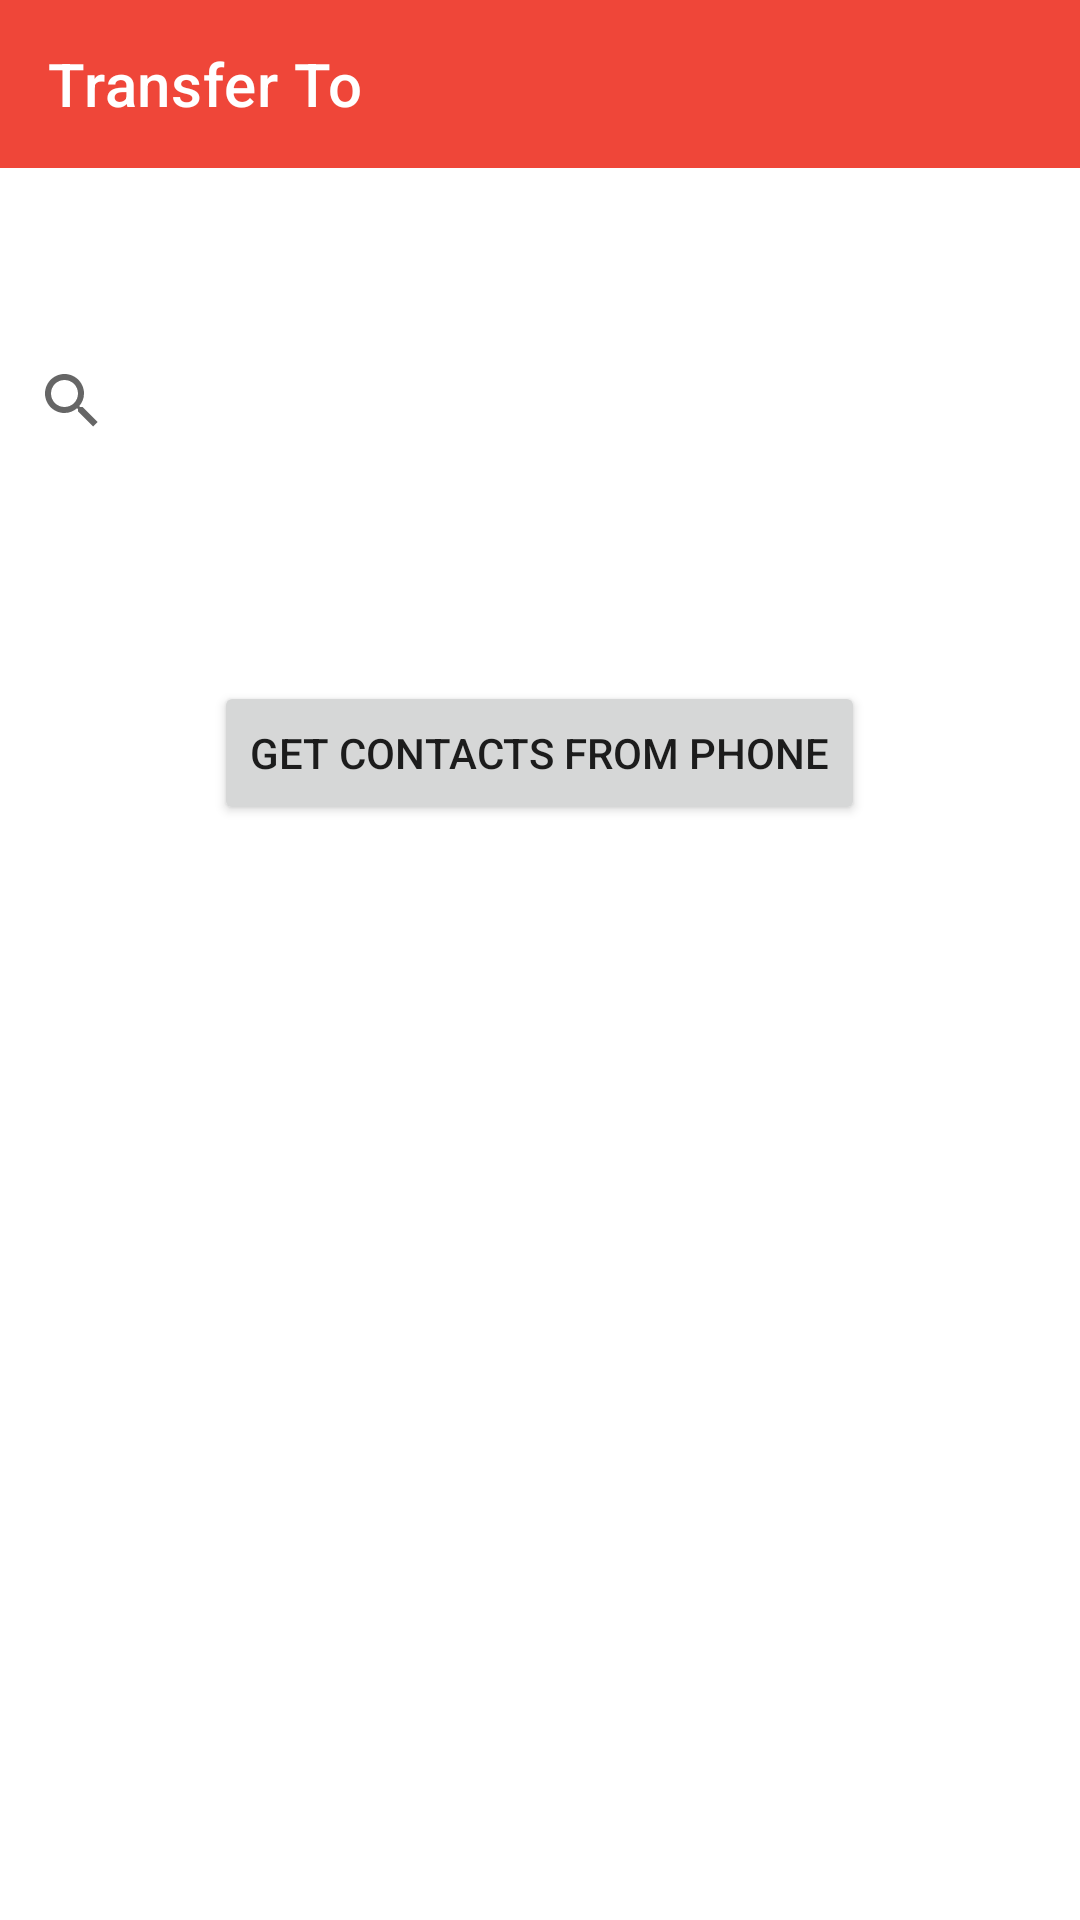

Write the Android layout XML for this screen, with the resource values it uses.
<!-- AndroidManifest.xml: application theme Theme.DoAn -->
<!-- res/layout/moneytransfer_contactlist.xml -->
<?xml version="1.0" encoding="utf-8"?>
<androidx.constraintlayout.widget.ConstraintLayout xmlns:android="http://schemas.android.com/apk/res/android"
    xmlns:app="http://schemas.android.com/apk/res-auto"
    xmlns:tools="http://schemas.android.com/tools"
    android:id="@+id/contactlistcl"
    android:layout_width="match_parent"
    android:layout_height="match_parent">


    <androidx.appcompat.widget.Toolbar
        android:id="@+id/transfertoolbar"
        android:layout_width="match_parent"
        android:layout_height="wrap_content"
        app:layout_constraintEnd_toEndOf="parent"
        app:layout_constraintStart_toStartOf="parent"
        app:layout_constraintTop_toTopOf="parent"
        app:title="Transfer To"
        android:background="@color/orange"
        android:theme="@style/ThemeOverlay.AppCompat.Dark"
        app:navigationIcon="@drawable/car_ui_icon_arrow_back" />


    <FrameLayout
        android:id="@+id/searchviewlayout"
        android:layout_width="match_parent"
        android:layout_height="67dp"
        android:layout_marginTop="100dp"
        app:layout_constraintEnd_toEndOf="parent"
        app:layout_constraintStart_toStartOf="parent"
        app:layout_constraintTop_toTopOf="parent">


        <SearchView
            android:id="@+id/contactsearchview"
            android:layout_width="match_parent"
            android:layout_height="match_parent" />
    </FrameLayout>


    <androidx.recyclerview.widget.RecyclerView
        android:id="@+id/contactlist_recycler"
        android:layout_width="409dp"
        android:layout_height="524dp"
        android:visibility="gone"
        app:layout_constraintEnd_toEndOf="parent"
        app:layout_constraintStart_toStartOf="parent"
        app:layout_constraintTop_toBottomOf="@+id/searchviewlayout" />

    <Button
        android:id="@+id/btngetcontacts"
        android:layout_width="wrap_content"
        android:layout_height="wrap_content"
        android:layout_marginTop="60dp"
        android:text="Get Contacts from phone"
        app:layout_constraintEnd_toEndOf="parent"
        app:layout_constraintHorizontal_bias="0.498"
        app:layout_constraintStart_toStartOf="parent"
        app:layout_constraintTop_toBottomOf="@+id/searchviewlayout" />


</androidx.constraintlayout.widget.ConstraintLayout>
<!-- resources referenced by this layout -->
<resources>
  <color name="orange">#EF4639</color>
  <style name="Theme.DoAn" parent="Theme.MaterialComponents.DayNight.DarkActionBar">
          
          <item name="colorPrimary">@color/orange</item>
          <item name="colorPrimaryVariant">@color/orange_dark</item>
          <item name="colorOnPrimary">@color/white</item>
          
          <item name="colorSecondary">@color/teal_200</item>
          <item name="colorSecondaryVariant">@color/teal_700</item>
          <item name="colorOnSecondary">@color/white</item>
          
          <item name="android:statusBarColor">?attr/colorPrimaryVariant</item>
          
  
      </style>
  <color name="orange_dark">#DF3326</color>
  <color name="white">#FFFFFFFF</color>
  <color name="teal_200">#FF03DAC5</color>
  <color name="teal_700">#FF018786</color>
</resources>
